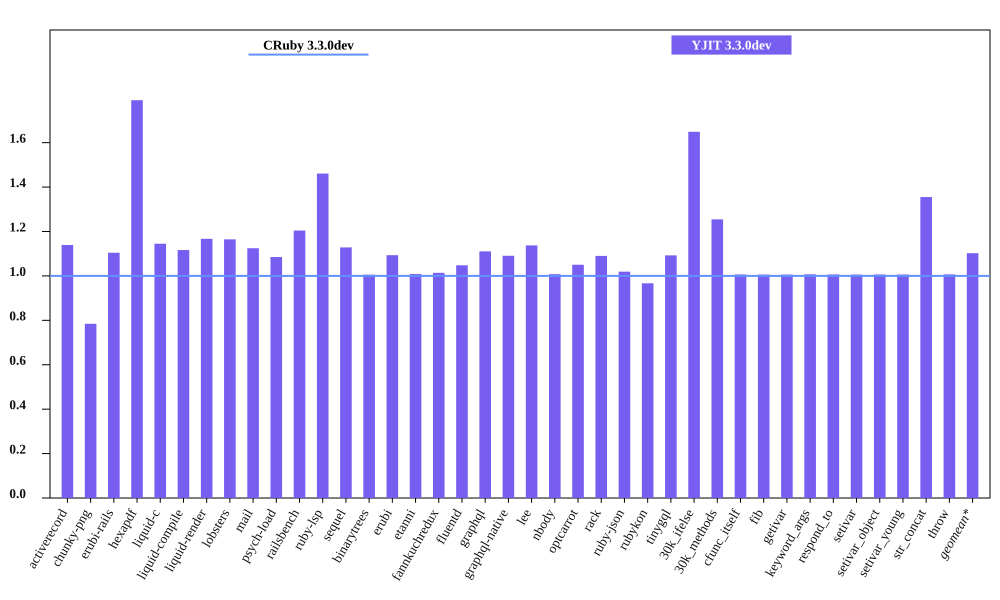

Values plotted in this chart, from the file beside it:
bench, CRuby 3.3.0dev mem (MiB), YJIT 3.3.0dev mem (MiB), Inline Code, Outlined Code, YJIT Mem overhead
activerecord, 40.94, 46.64, 2, 2
chunky-png, 56.43, 44.26, 1, 1
erubi-rails, 86.72, 95.75, 3, 3
hexapdf, 152, 272.2, 3, 2
liquid-c, 28.39, 32.5, 1, 1
liquid-compile, 23.78, 26.55, 1, 1
liquid-render, 26.24, 30.62, 1, 1
lobsters, 280.5, 326.7, 12, 10
mail, 43.4, 48.8, 2, 1
psych-load, 27.04, 29.33, 1, 1
railsbench, 83.01, 99.96, 4, 4
ruby-lsp, 86.31, 126.1, 9, 7
sequel, 28.76, 32.45, 1, 1
binarytrees, 17.54, 17.64, 1, 1
erubi, 21.48, 23.49, 1, 1
etanni, 15.23, 15.35, 1, 1
fannkuchredux, 12.11, 12.27, 1, 1
fluentd, 622.3, 652, 1, 1
graphql, 31.73, 35.23, 1, 1
graphql-native, 28.32, 30.89, 1, 1
lee, 25.84, 29.39, 1, 1
nbody, 12.17, 12.26, 1, 1
optcarrot, 53.51, 56.2, 1, 1
rack, 21.51, 23.45, 1, 1
ruby-json, 13.04, 13.29, 1, 1
rubykon, 41.98, 40.58, 1, 1
tinygql, 19.99, 21.84, 1, 1
30k_ifelse, 52.39, 86.38, 8, 7
30k_methods, 40.91, 51.33, 3, 3
cfunc_itself, 12.24, 12.32, 1, 1
fib, 12.18, 12.25, 1, 1
getivar, 12.24, 12.31, 1, 1
keyword_args, 12.18, 12.27, 1, 1
respond_to, 12.25, 12.32, 1, 1
setivar, 12.24, 12.31, 1, 1
setivar_object, 12.24, 12.32, 1, 1
setivar_young, 12.24, 12.32, 1, 1
str_concat, 38.29, 51.89, 1, 1
throw, 12.24, 12.32, 1, 1
